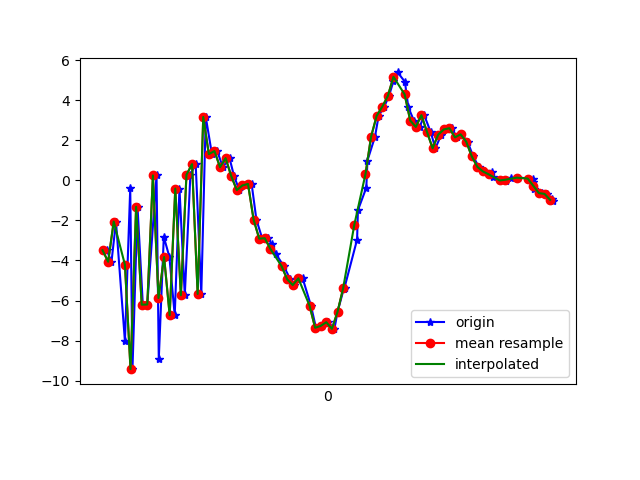

Data behind this chart, as committed beside it:
1617848371055, 544014614701270, -3.4859984, -0.67213297, 10.232898
1617848371072, 544014633932040, -4.062, -0.4273, -6.604
1617848371088, 544014653162810, -2.057, -0.1822, 10.06
1617848371120, 544014672393580, -8.029, -0.9665, -5.581
1617848371139, 544014691624350, -0.3911, 0.8155, 5.846
1617848371147, 544014710855120, -9.423, -1.29, 0.8441
1617848371165, 544014730085890, -1.321, 0.4482, -2.644
1617848371184, 544014749316660, -6.204, -0.2838, 8.434
1617848371200, 544014768547430, -6.196, 0.1283, -7.397
1617848371233, 544014787778200, 0.2451, 1.865, 6.362
1617848371241, 544014807008970, -8.927, 0.9188, 1.361
1617848371259, 544014826239740, -2.819, 3.613, -5.038
1617848371279, 544014845470510, -3.825, 5.372, 8.915
1617848371298, 544014864701280, -6.732, 5.936, -7.842
1617848371315, 544014883932050, -0.4101, 7.464, 7.172
1617848371334, 544014903162820, -5.733, 5.984, 5.435
1617848371354, 544014922393590, 0.2782, 6.123, -2.495
1617848371373, 544014941624360, 0.8089, 4.522, 12.07
1617848371393, 544014960855130, -5.67, 0.6195, 2.636
1617848371409, 544014980085900, 3.164, -1.496, -0.4521
1617848371431, 544014999316670, 1.309, -4.603, 8.817
1617848371450, 544015018547440, 1.462, -8.821, 3.168
1617848371470, 544015037778210, 0.6589, -7.482, 2.874
1617848371494, 544015057008980, 1.109, -4.579, 2.74
1617848371510, 544015076239750, 0.2158, -3.136, 2.231
1617848371529, 544015095470520, -0.4869, -1.421, -1.552
1617848371549, 544015114701290, -0.2542, 0.7145, -4.913
1617848371573, 544015133932060, -0.1779, 1.876, -6.615
1617848371590, 544015153162830, -1.959, 1.443, -9.092
1617848371611, 544015172393600, -2.908, 0.629, -10.4
1617848371631, 544015191624370, -2.889, 1.052, -10.18
1617848371645, 544015210855140, -3.184, 2.262, -9.013
1617848371659, 544015230085910, -3.661, 3.419, -7.76
1617848371688, 544015249316680, -4.279, 2.436, -6.554
1617848371711, 544015268547450, -4.938, -1.016, -4.687
1617848371723, 544015287778220, -5.225, -3.909, -4.492
1617848371751, 544015307008990, -4.911, -3.024, -3.147
1617848371755, 544015326239760, -4.871, -0.7815, -0.7801
1617848371785, 544015345470530, -6.252, 1.439, 1.624
1617848371803, 544015364701300, -7.358, 0.3071, 4.207
1617848371825, 544015383932070, -7.264, -3.693, 9.577
1617848371847, 544015403162840, -7.08, -4.828, 12.31
1617848371869, 544015422393610, -7.411, 0.5432, 13.71
1617848371880, 544015441624380, -6.567, 6.433, 14.6
1617848371902, 544015460855150, -5.434, 6.502, 13.62
1617848371905, 544015480085920, -5.355, 0.9582, 8.972
1617848371950, 544015499316690, -2.954, 1.142, 8.599
1617848371953, 544015518547460, -1.489, 2.944, 6.509
1617848371983, 544015537778230, -0.3635, 5.458, 3.777
1617848371987, 544015557009000, 0.9886, 6.932, 1.954
1617848372014, 544015576239770, 2.18, 5.255, 1.214
1617848372027, 544015595470540, 3.219, 3.217, 0.9445
1617848372047, 544015614701310, 3.677, 1.595, -0.7257
1617848372064, 544015633932080, 4.213, 1.06, -2.9
1617848372080, 544015653162850, 4.952, 2.452, -3.025
1617848372095, 544015672393620, 5.386, 3.551, -2.797
1617848372121, 544015691624390, 4.92, 3.323, -2.646
1617848372133, 544015710855160, 3.656, 1.691, -1.286
1617848372153, 544015730085930, 2.984, -0.9014, -0.2032
1617848372174, 544015749316700, 2.667, -3.196, 1.166
1617848372190, 544015768547470, 3.253, -2.478, 0.8716
... 24 more rows
